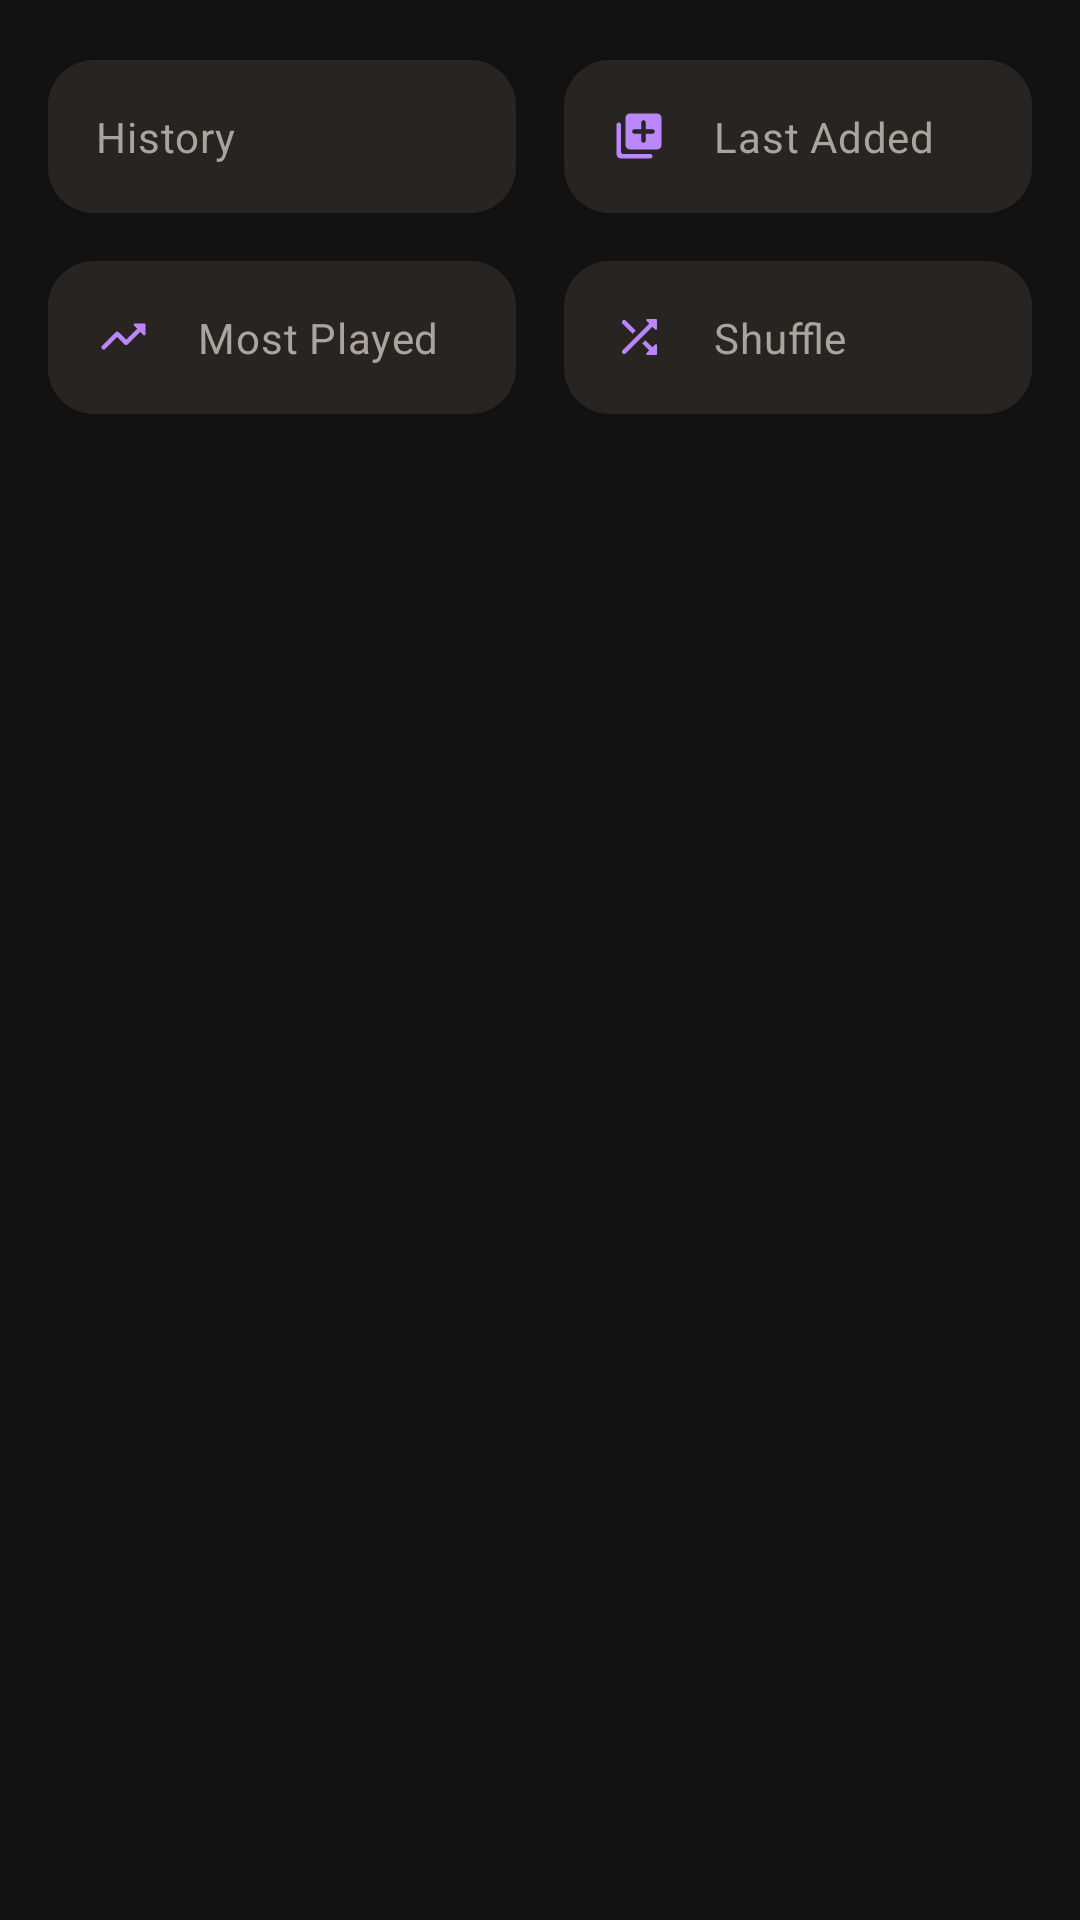

Reconstruct the res/layout file that produces this screen, plus the resources it refers to.
<!-- AndroidManifest.xml: application theme Theme.MusicPlayer -->
<!-- res/layout/abs_playlists.xml -->
<?xml version="1.0" encoding="utf-8"?>
<androidx.constraintlayout.widget.ConstraintLayout xmlns:android="http://schemas.android.com/apk/res/android"
    xmlns:app="http://schemas.android.com/apk/res-auto"
    xmlns:tools="http://schemas.android.com/tools"
    android:layout_width="match_parent"
    android:layout_height="wrap_content"
    android:orientation="vertical"
    android:paddingBottom="12dp">

    <com.google.android.material.button.MaterialButton
        android:id="@+id/history"
        style="@style/HomeActionButton"
        android:layout_width="0dp"
        android:layout_height="wrap_content"
        android:layout_marginStart="16dp"
        android:layout_marginTop="16dp"
        android:layout_marginEnd="16dp"
        android:backgroundTint="@color/blackChocolate"
        android:text="History"
        app:icon="@drawable/ic_history"
        app:layout_constraintEnd_toStartOf="@+id/lastAdded"
        app:layout_constraintHorizontal_bias="0.5"
        app:layout_constraintStart_toStartOf="parent"
        app:layout_constraintTop_toTopOf="parent"
        tools:ignore="DuplicateClickableBoundsCheck" />

    <com.google.android.material.button.MaterialButton
        android:id="@+id/lastAdded"
        style="@style/HomeActionButton"
        android:layout_width="0dp"
        android:layout_height="wrap_content"
        android:layout_marginEnd="16dp"
        android:text="Last Added"
        android:backgroundTint="@color/blackChocolate"

        app:icon="@drawable/ic_library_add"
        app:layout_constraintEnd_toEndOf="parent"
        app:layout_constraintHorizontal_bias="0.5"
        app:layout_constraintStart_toEndOf="@+id/history"
        app:layout_constraintTop_toTopOf="@+id/history" />

    <com.google.android.material.button.MaterialButton
        android:id="@+id/topPlayed"
        style="@style/HomeActionButton"
        android:layout_width="0dp"
        android:layout_height="wrap_content"
        android:layout_marginTop="8dp"
        android:layout_marginEnd="16dp"
        android:backgroundTint="@color/blackChocolate"
        android:text="Most Played"
        app:icon="@drawable/ic_trending_up"
        app:layout_constraintEnd_toStartOf="@+id/actionShuffle"
        app:layout_constraintHorizontal_bias="0.5"
        app:layout_constraintStart_toStartOf="@+id/history"
        app:layout_constraintTop_toBottomOf="@+id/history" />

    <com.google.android.material.button.MaterialButton
        android:id="@+id/actionShuffle"
        style="@style/HomeActionButton"
        android:layout_width="0dp"
        android:layout_height="wrap_content"
        android:layout_marginTop="8dp"
        android:text="Shuffle"
        app:icon="@drawable/ic_shuffle"
        android:backgroundTint="@color/blackChocolate"
        app:layout_constraintEnd_toEndOf="@+id/lastAdded"
        app:layout_constraintHorizontal_bias="0.5"
        app:layout_constraintStart_toEndOf="@+id/topPlayed"
        app:layout_constraintTop_toBottomOf="@+id/lastAdded" />

</androidx.constraintlayout.widget.ConstraintLayout>
<!-- resources referenced by this layout -->
<resources>
  <color name="blackChocolate">#272422</color>
  <!-- drawable ic_library_add (drawable) -->
  <?xml version="1.0" encoding="utf-8"?>
  <vector xmlns:android="http://schemas.android.com/apk/res/android"
      android:width="24dp"
      android:height="24dp"
      android:viewportWidth="24"
      android:viewportHeight="24">
      <path
          android:fillColor="@color/whitebrown"
          android:pathData="M3 6c-0.55 0-1 0.45-1 1v13c0 1.1 0.9 2 2 2h13c0.55 0 1-0.45 1-1s-0.45-1-1-1H5c-0.55 0-1-0.45-1-1V7c0-0.55-0.45-1-1-1zm17-4H8c-1.1 0-2 0.9-2 2v12c0 1.1 0.9 2 2 2h12c1.1 0 2-0.9 2-2V4c0-1.1-0.9-2-2-2zm-2 9h-3v3c0 0.55-0.45 1-1 1s-1-0.45-1-1v-3h-3c-0.55 0-1-0.45-1-1s0.45-1 1-1h3V6c0-0.55 0.45 -1 1-1s1 0.45 1 1v3h3c0.55 0 1 0.45 1 1s-0.45 1-1 1z" />
  </vector>
  <!-- drawable ic_shuffle (drawable) -->
  <?xml version="1.0" encoding="utf-8"?>
  <vector xmlns:android="http://schemas.android.com/apk/res/android"
      android:width="24dp"
      android:height="24dp"
      android:viewportWidth="24"
      android:viewportHeight="24">
  
      <path
          android:fillColor="@color/blackChocolate"
          android:pathData="M10.59 9.17L6.12 4.7c-0.39-0.39-1.02-0.39-1.41 0-0.39 0.39 -0.39 1.02 0 1.41l4.46 4.46 1.42-1.4zm4.76-4.32l1.19 1.19L4.7 17.88c-0.39 0.39 -0.39 1.02 0 1.41 0.39 0.39 1.02 0.39 1.41 0L17.96 7.46l1.19 1.19c0.31 0.31 0.85 0.09 0.85-0.36V4.5c0-0.28-0.22-0.5-0.5-0.5h-3.79c-0.45 0-0.67 0.54 -0.36 0.85 zm-0.52 8.56l-1.41 1.41 3.13 3.13-1.2 1.2c-0.31 0.31 -0.09 0.85 0.36 0.85 h3.79c0.28 0 0.5-0.22 0.5 -0.5v-3.79c0-0.45-0.54-0.67-0.85-0.35l-1.19 1.19-3.13-3.14z" />
  </vector>
  <!-- drawable ic_trending_up (drawable) -->
  <?xml version="1.0" encoding="utf-8"?>
  <vector xmlns:android="http://schemas.android.com/apk/res/android"
      android:width="24dp"
      android:height="24dp"
      android:viewportWidth="24"
      android:viewportHeight="24">
  
  
      <path
          android:fillColor="@color/krem"
          android:pathData="M16.85 6.85l1.44 1.44-4.88 4.88-3.29-3.29c-0.39-0.39-1.02-0.39-1.41 0l-6 6.01c-0.39 0.39 -0.39 1.02 0 1.41 0.39 0.39 1.02 0.39 1.41 0L9.41 12l3.29 3.29c0.39 0.39 1.02 0.39 1.41 0l5.59-5.58 1.44 1.44c0.31 0.31 0.85 0.09 0.85-0.35V6.5c0.01-0.28-0.21-0.5-0.49-0.5h-4.29c-0.45 0-0.67 0.54 -0.36 0.85 z" />
  </vector>
  <style name="HomeActionButton" parent="Widget.Material3.Button.ElevatedButton.Icon">
          <item name="android:paddingTop">16dp</item>
          <item name="android:paddingBottom">16dp</item>
          <item name="android:textColor">@color/krem</item>
          <item name="shapeAppearanceOverlay">
              @style/ShapeAppearanceOverlay.Material3.FloatingActionButton
          </item>
          <item name="iconPadding">16dp</item>
          <item name="iconGravity">start</item>
          <item name="android:gravity">start|center_vertical</item>
          <item name="android:textAppearance">@style/TextViewBody2</item>
      </style>
  <style name="Theme.MusicPlayer" parent="Theme.MaterialComponents.NoActionBar">
          
          <item name="colorPrimary">@color/purple_200</item>
          <item name="colorPrimaryVariant">@color/brown</item>
          <item name="colorOnPrimary">@color/white</item>
          <item name="roundSelector">@drawable/round_selector</item>
          
          <item name="colorSecondary">@color/coffee</item>
          <item name="colorSecondaryVariant">@color/teal_700</item>
          <item name="colorOnSecondary">@color/brown</item>
          
          <item name="android:statusBarColor" tools:targetApi="l">?attr/colorPrimaryVariant</item>
          
      </style>
  <color name="whitebrown">#CFC6B7</color>
  <color name="krem">#AAA49C</color>
  <style name="TextViewBody2" parent="TextAppearance.MaterialComponents.Body2">
          <item name="fontFamily">@font/sans</item>
      </style>
  <color name="purple_200">#FFBB86FC</color>
  <color name="brown">#605758</color>
  <color name="white">#FFFFFFFF</color>
  <color name="coffee">#6D5438</color>
  <color name="teal_700">#006064</color>
</resources>
